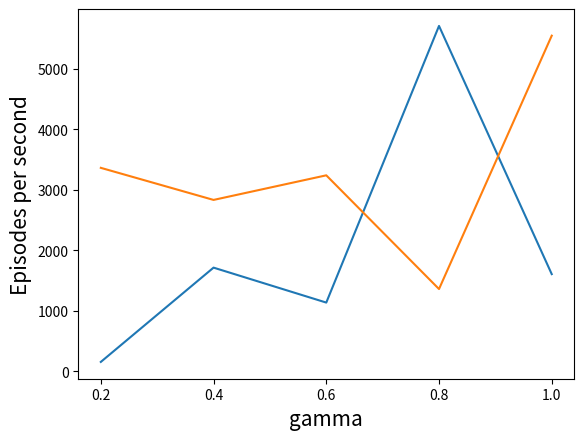

Python code for this plot:
import matplotlib.pyplot as plt

data1 = [155.58, 1714.36, 1136.57, 5710.12, 1607.01]
data2 = [3363.96, 2833.64, 3240.33, 1360.56, 5548.84]

x = [0.2, 0.4, 0.6, 0.8, 1.0]
plt.plot(x, data1)
plt.plot(x, data2)
plt.xlabel("gamma", fontsize=15)
plt.ylabel("Episodes per second", fontsize=15)
plt.xticks(x)
plt.show()

mean = lambda l: sum(l) / len(l)
print(mean(data1))
print(mean(data2))
